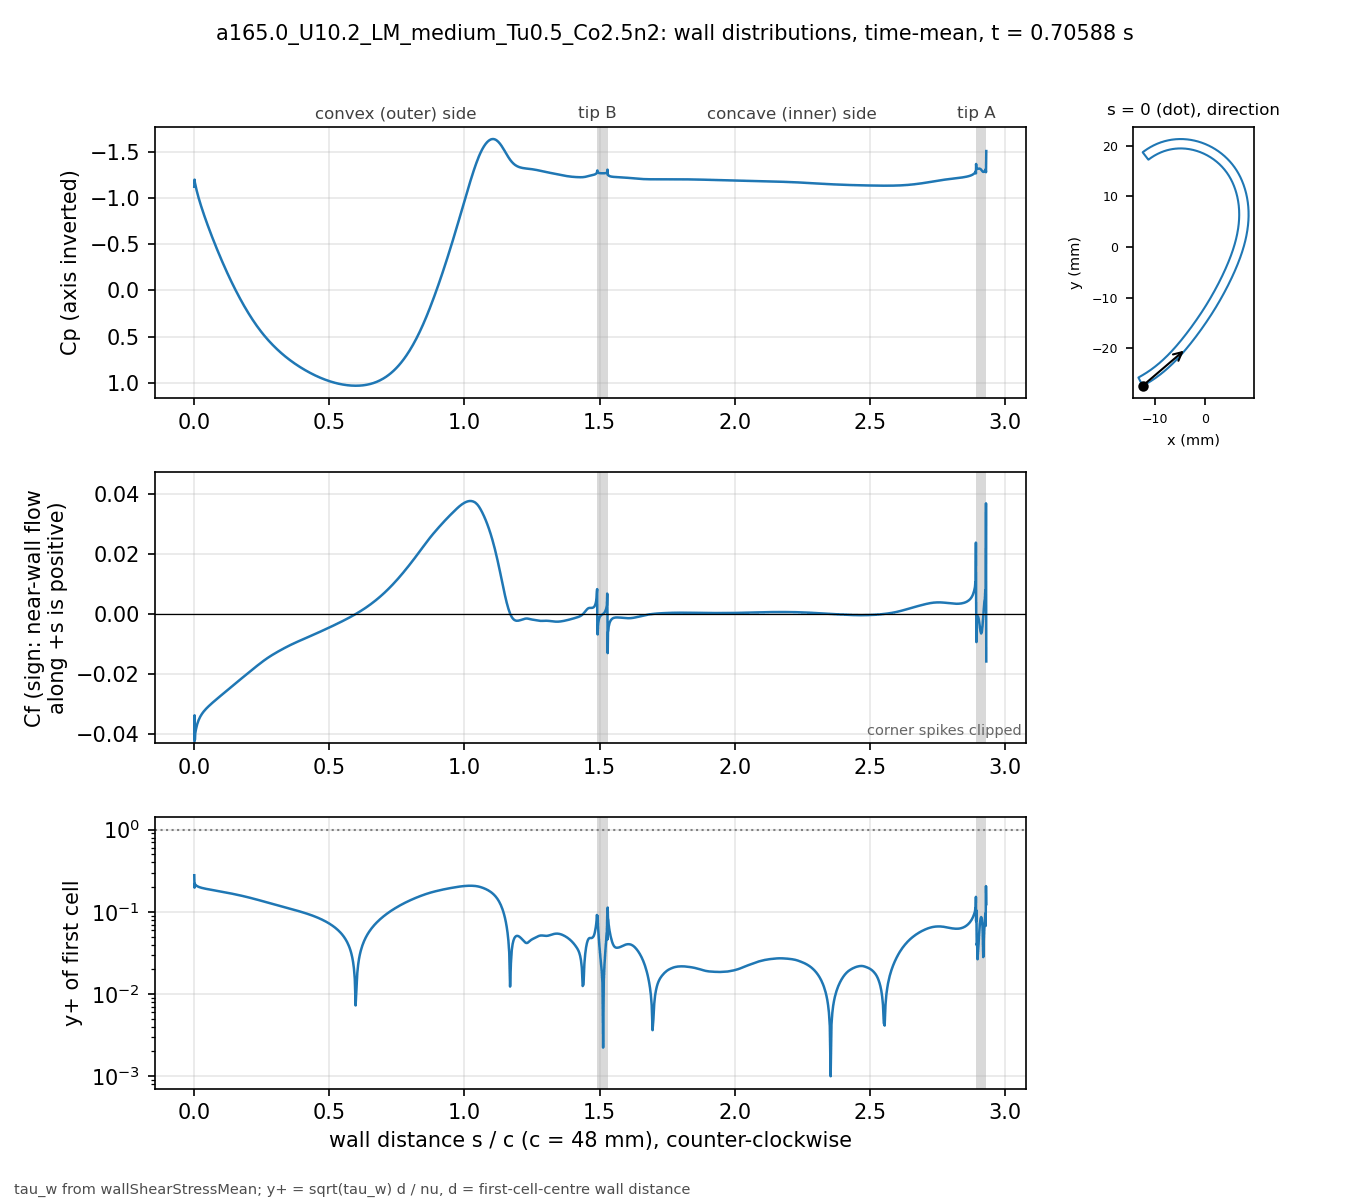

Data behind this chart, as committed beside it:
# a165.0_U10.2_LM_medium_Tu0.5_Co2.5n2 t…, p_inf=0; Cf signed by near-wall flow dir…
patch, s_over_c, x_m, y_m, Cp, Cf, yplus, d_first_m
blade, 0.000000, -0.01234, -0.02743, -1.12, -0.07979, 0.2784, 2.0713e-06
blade, 0.001059, -0.0123, -0.02741, -1.197, -0.03371, 0.1965, 2.2499e-06
blade, 0.002253, -0.01225, -0.02738, -1.167, -0.04187, 0.219, 2.2501e-06
blade, 0.003600, -0.01219, -0.02735, -1.148, -0.03973, 0.2134, 2.2503e-06
blade, 0.005118, -0.01213, -0.02732, -1.127, -0.03898, 0.2113, 2.2499e-06
blade, 0.006829, -0.01205, -0.02728, -1.105, -0.03818, 0.2092, 2.25e-06
blade, 0.008759, -0.01197, -0.02723, -1.081, -0.0374, 0.207, 2.2501e-06
blade, 0.01094, -0.01188, -0.02718, -1.056, -0.03667, 0.205, 2.25e-06
blade, 0.01339, -0.01178, -0.02713, -1.029, -0.03597, 0.203, 2.2501e-06
blade, 0.01615, -0.01166, -0.02706, -1, -0.0353, 0.2011, 2.2498e-06
blade, 0.01918, -0.01154, -0.02699, -0.9699, -0.03468, 0.1993, 2.2495e-06
blade, 0.0223, -0.01141, -0.02691, -0.9398, -0.03414, 0.1978, 2.2499e-06
blade, 0.02543, -0.01128, -0.02684, -0.9107, -0.03365, 0.1964, 2.2499e-06
blade, 0.02855, -0.01115, -0.02676, -0.8824, -0.03322, 0.1951, 2.2499e-06
blade, 0.03168, -0.01102, -0.02668, -0.8547, -0.03283, 0.194, 2.2502e-06
blade, 0.0348, -0.01089, -0.0266, -0.8277, -0.03246, 0.1929, 2.2504e-06
blade, 0.03793, -0.01077, -0.02652, -0.8012, -0.03212, 0.1919, 2.2505e-06
blade, 0.04105, -0.01064, -0.02644, -0.7751, -0.03181, 0.1909, 2.2503e-06
blade, 0.04417, -0.01051, -0.02636, -0.7494, -0.0315, 0.19, 2.2501e-06
blade, 0.0473, -0.01039, -0.02628, -0.7241, -0.03121, 0.1891, 2.2498e-06
blade, 0.05042, -0.01026, -0.0262, -0.6991, -0.03094, 0.1883, 2.2499e-06
blade, 0.05355, -0.01014, -0.02611, -0.6744, -0.03067, 0.1875, 2.25e-06
blade, 0.05667, -0.01001, -0.02603, -0.65, -0.0304, 0.1866, 2.2499e-06
blade, 0.05979, -0.009891, -0.02594, -0.6259, -0.03015, 0.1858, 2.2498e-06
blade, 0.06292, -0.009768, -0.02586, -0.602, -0.02989, 0.185, 2.2496e-06
blade, 0.06604, -0.009646, -0.02577, -0.5784, -0.02964, 0.1843, 2.2498e-06
blade, 0.06917, -0.009524, -0.02568, -0.555, -0.0294, 0.1835, 2.2499e-06
blade, 0.07229, -0.009403, -0.02559, -0.5318, -0.02915, 0.1827, 2.2496e-06
blade, 0.07541, -0.009283, -0.0255, -0.5088, -0.02891, 0.182, 2.2493e-06
blade, 0.07854, -0.009163, -0.02541, -0.4861, -0.02867, 0.1812, 2.2496e-06
blade, 0.08166, -0.009043, -0.02532, -0.4635, -0.02843, 0.1805, 2.2497e-06
blade, 0.08479, -0.008924, -0.02523, -0.4412, -0.0282, 0.1797, 2.2498e-06
blade, 0.08791, -0.008806, -0.02514, -0.4191, -0.02796, 0.179, 2.25e-06
blade, 0.09104, -0.008688, -0.02505, -0.3972, -0.02772, 0.1782, 2.2501e-06
blade, 0.09416, -0.008571, -0.02495, -0.3754, -0.02749, 0.1775, 2.2502e-06
blade, 0.09728, -0.008454, -0.02486, -0.3539, -0.02725, 0.1767, 2.2503e-06
blade, 0.1004, -0.008338, -0.02477, -0.3326, -0.02702, 0.176, 2.2503e-06
blade, 0.1035, -0.008222, -0.02467, -0.3114, -0.02678, 0.1752, 2.2503e-06
blade, 0.1067, -0.008107, -0.02457, -0.2905, -0.02655, 0.1744, 2.2501e-06
blade, 0.1098, -0.007992, -0.02448, -0.2698, -0.02631, 0.1736, 2.2501e-06
blade, 0.1129, -0.007878, -0.02438, -0.2493, -0.02608, 0.1729, 2.2501e-06
blade, 0.116, -0.007764, -0.02428, -0.2289, -0.02584, 0.1721, 2.2501e-06
blade, 0.1192, -0.007651, -0.02418, -0.2088, -0.02561, 0.1713, 2.25e-06
blade, 0.1223, -0.007538, -0.02409, -0.1889, -0.02537, 0.1705, 2.2498e-06
blade, 0.1254, -0.007426, -0.02399, -0.1691, -0.02514, 0.1697, 2.2496e-06
blade, 0.1285, -0.007315, -0.02389, -0.1496, -0.02491, 0.1689, 2.2498e-06
blade, 0.1316, -0.007203, -0.02379, -0.1303, -0.02467, 0.1681, 2.2499e-06
blade, 0.1348, -0.007093, -0.02368, -0.1112, -0.02444, 0.1673, 2.2497e-06
blade, 0.1379, -0.006983, -0.02358, -0.09223, -0.0242, 0.1665, 2.2501e-06
blade, 0.141, -0.006873, -0.02348, -0.0735, -0.02397, 0.1657, 2.2501e-06
blade, 0.1441, -0.006764, -0.02338, -0.05497, -0.02374, 0.1649, 2.2501e-06
blade, 0.1473, -0.006656, -0.02327, -0.03665, -0.0235, 0.1641, 2.2504e-06
blade, 0.1504, -0.006547, -0.02317, -0.01852, -0.02327, 0.1633, 2.2503e-06
blade, 0.1535, -0.00644, -0.02307, -0.000595, -0.02304, 0.1625, 2.2502e-06
blade, 0.1566, -0.006333, -0.02296, 0.01713, -0.02281, 0.1617, 2.2501e-06
blade, 0.1598, -0.006226, -0.02285, 0.03466, -0.02257, 0.1608, 2.2498e-06
blade, 0.1629, -0.00612, -0.02275, 0.05199, -0.02234, 0.16, 2.25e-06
blade, 0.166, -0.006014, -0.02264, 0.06912, -0.02211, 0.1592, 2.2501e-06
blade, 0.1691, -0.005909, -0.02254, 0.08605, -0.02188, 0.1583, 2.2498e-06
... 914 more rows
